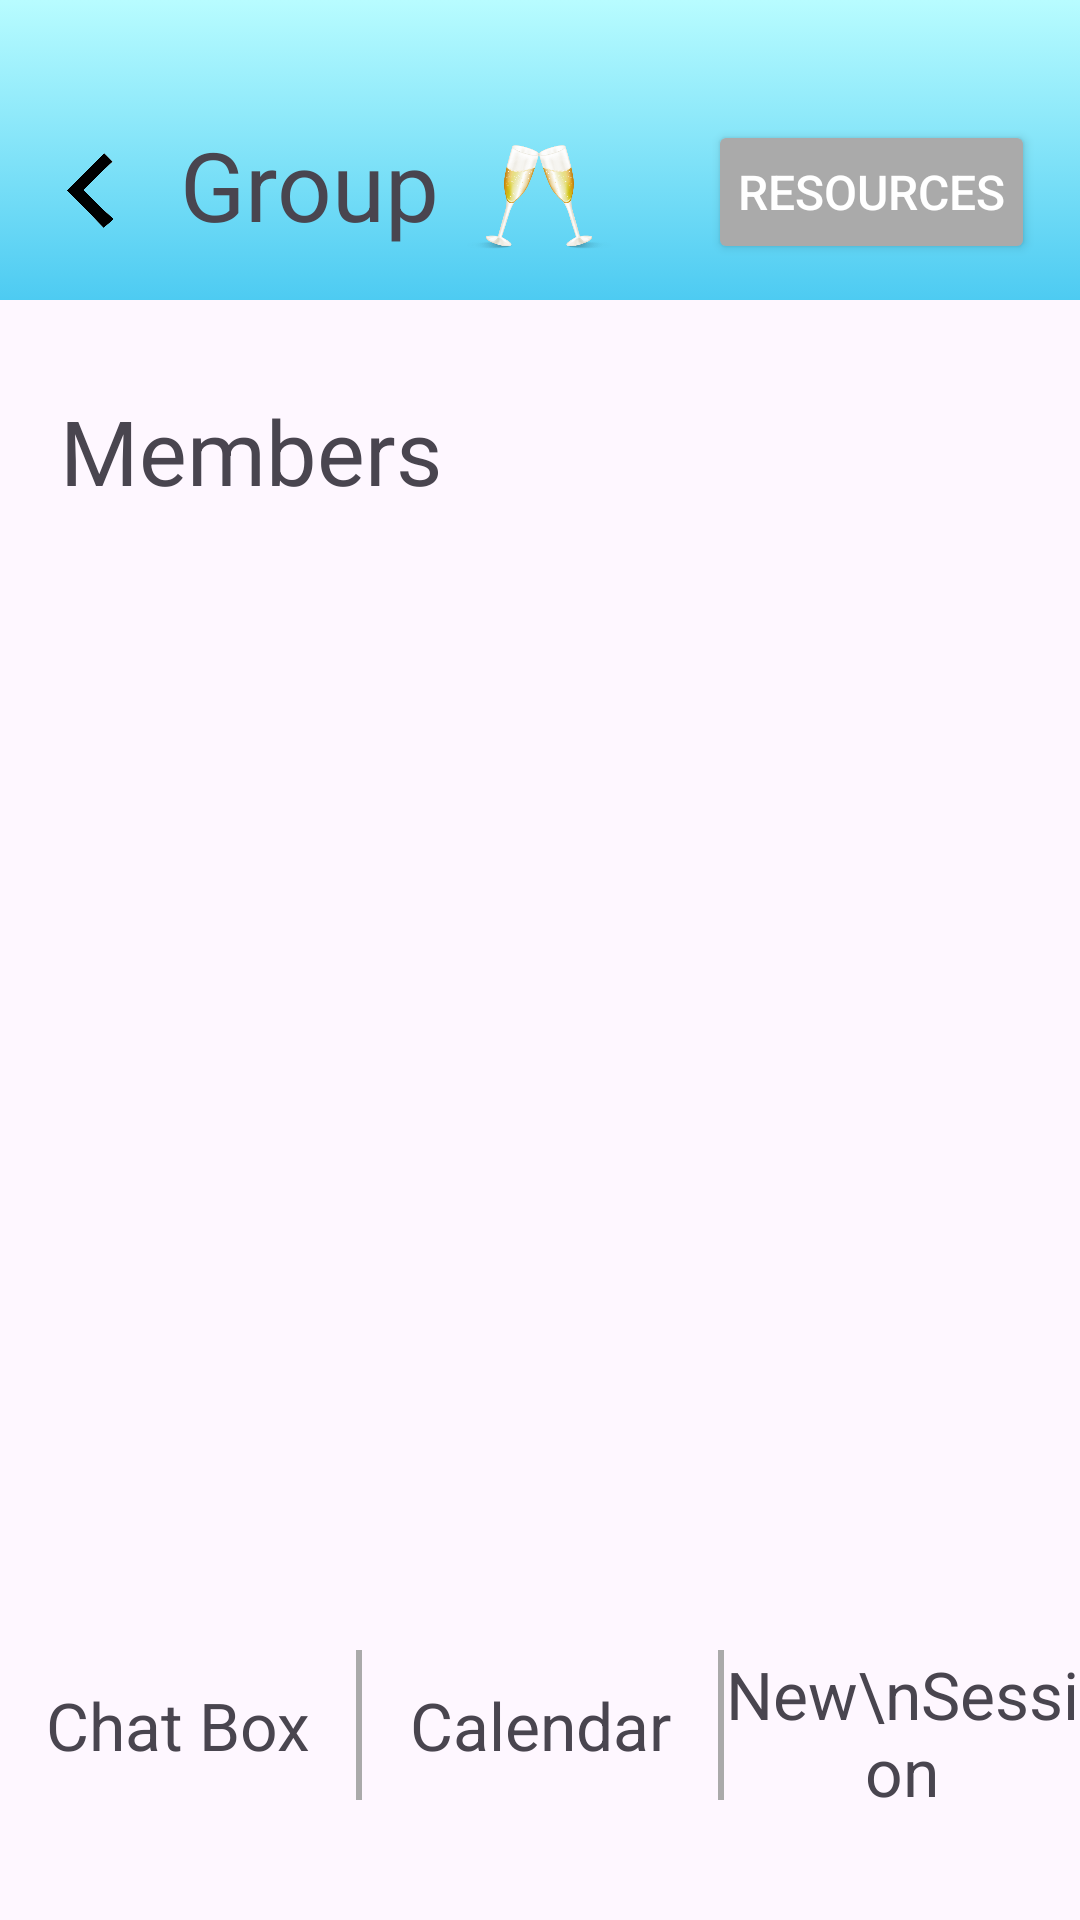

Layout XML and referenced resources for this Android screen:
<!-- AndroidManifest.xml: application theme Theme.ProjectE -->
<!-- res/layout/member_list_page.xml -->
<?xml version="1.0" encoding="utf-8"?>
<androidx.constraintlayout.widget.ConstraintLayout xmlns:android="http://schemas.android.com/apk/res/android"
    android:layout_width="match_parent"
    android:layout_height="match_parent"
    xmlns:app="http://schemas.android.com/apk/res-auto">
    <androidx.constraintlayout.widget.ConstraintLayout
        android:id="@+id/sub_parent"
        android:layout_width="match_parent"
        android:layout_height="wrap_content"
        android:background="@drawable/header"
        android:paddingBottom="10dp"
        app:layout_constraintStart_toStartOf="parent"
        app:layout_constraintTop_toTopOf="parent">

        <ImageView
            android:id="@+id/back_arrow"
            android:layout_width="40dp"
            android:layout_height="35dp"
            android:layout_marginStart="10dp"
            android:layout_marginTop="50dp"
            android:contentDescription="back_arrow"
            android:paddingBottom="8dp"
            android:src="@drawable/back_arrow"
            app:layout_constraintStart_toStartOf="parent"
            app:layout_constraintTop_toTopOf="parent"
            android:onClick="back"/>

        <TextView
            android:id="@+id/new_group_header"
            android:layout_width="wrap_content"
            android:layout_height="wrap_content"
            android:layout_marginStart="10dp"
            android:layout_marginTop="40dp"
            android:text="Group"
            android:textSize="32sp"
            app:layout_constraintStart_toEndOf="@id/back_arrow"
            app:layout_constraintTop_toTopOf="parent" />
        <ImageView
            android:id="@+id/champagne_icon"
            android:layout_width="60dp"
            android:layout_height="50dp"
            android:layout_marginStart="3dp"
            android:contentDescription="champagne"
            android:src="@drawable/champagne"
            app:layout_constraintStart_toEndOf="@id/new_group_header"
            app:layout_constraintTop_toTopOf="@id/new_group_header" />
        <Button
            android:id="@+id/resource_button"
            android:layout_width="wrap_content"
            android:layout_height="wrap_content"
            android:layout_marginEnd="15dp"
            android:text="Resources"
            android:textSize="16sp"
            android:padding="10dp"
            android:backgroundTint="@color/grey"
            android:textColor="@android:color/white"
            app:layout_constraintEnd_toEndOf="parent"
            app:layout_constraintTop_toTopOf="@id/new_group_header"
            android:onClick="resources"
            />
    </androidx.constraintlayout.widget.ConstraintLayout>

    <TextView
        android:id="@+id/label"
        android:layout_width="match_parent"
        android:layout_height="wrap_content"
        android:text="Members"
        android:textSize="30sp"
        android:layout_marginStart="20dp"
        android:layout_marginTop="30dp"
        app:layout_constraintTop_toBottomOf="@id/sub_parent"
        app:layout_constraintStart_toStartOf="parent"
        />

    <ListView
        android:id="@+id/list"
        android:layout_width="match_parent"
        android:layout_height="500dp"
        android:layout_marginTop="30dp"
        app:layout_constraintStart_toStartOf="parent"
        app:layout_constraintTop_toBottomOf="@id/label"
        />
    <LinearLayout
        android:layout_width="match_parent"
        android:layout_height="wrap_content"
        android:orientation="horizontal"
        android:layout_marginBottom="40dp"

        app:layout_constraintBottom_toBottomOf="parent"
        app:layout_constraintStart_toStartOf="parent">

        <TextView
            android:text="Chat Box"
            android:textSize="22sp"
            android:layout_width="0dp"
            android:layout_weight="1"
            android:layout_height="50dp"
            android:gravity="center"
            android:onClick="chat"/>

        <View
            android:layout_width="2dp"
            android:layout_height="match_parent"
            android:background="@color/grey"
            />
        <TextView
            android:text="Calendar"
            android:textSize="22sp"
            android:textAlignment="center"
            android:layout_width="0dp"
            android:layout_weight="1"
            android:layout_height="50dp"
            android:gravity="center"
            android:onClick="calendar"

            />
        <View
            android:layout_width="2dp"
            android:layout_height="match_parent"
            android:background="@color/grey"
            />
        <TextView
            android:text="New\nSession"
            android:textSize="22sp"
            android:layout_width="0dp"
            android:layout_weight="1"
            android:layout_height="match_parent"
            android:gravity="center"
            android:onClick="new_session"
            />

    </LinearLayout>


</androidx.constraintlayout.widget.ConstraintLayout>
<!-- resources referenced by this layout -->
<resources>
  <color name="grey">#FFAAAAAA</color>
  <!-- drawable back_arrow: png bitmap (drawable, 45308 bytes) -->
  <!-- drawable champagne: png bitmap (drawable, 25432 bytes) -->
  <!-- drawable header (drawable) -->
  <?xml version="1.0" encoding="utf-8"?>
  <selector xmlns:android="http://schemas.android.com/apk/res/android">
      <item>
          <shape>
              <gradient
                  android:angle="90"
                  android:startColor="#4DCBF2"
                  android:endColor="#B8FCFF"
                  android:type="linear" />
          </shape>
      </item>
  </selector>
  <style name="Theme.ProjectE" parent="Base.Theme.ProjectE" />
  <style name="Base.Theme.ProjectE" parent="Theme.Material3.DayNight.NoActionBar">
          
          
      </style>
</resources>
